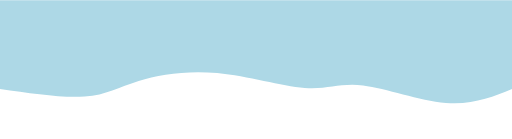
t = 0.00 s
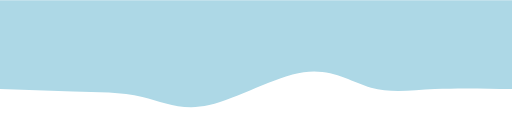
t = 0.75 s
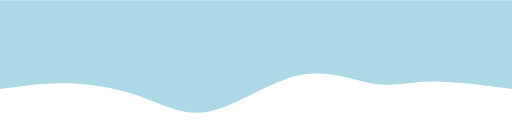
t = 1.25 s
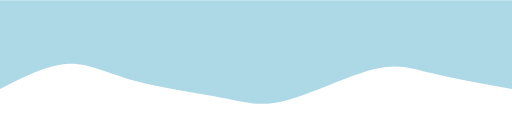
t = 2.00 s
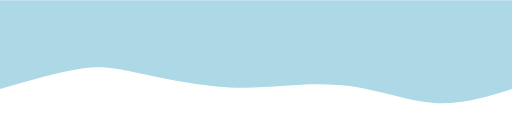
t = 2.75 s
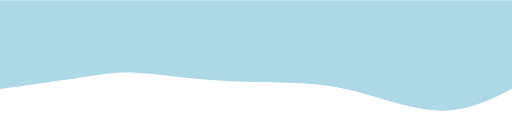
t = 3.25 s

The animated SVG that drew these frames (rendered in a browser with its animation timeline set to each time). Animation: 1 CSS @keyframes rule; one cycle of 4.00 s, repeats indefinitely.

<svg width="100%" height="100%" id="svg" viewBox="0 0 1440 390" xmlns="http://www.w3.org/2000/svg" class="transition duration-300 ease-in-out delay-150"><style>
          .path-0{
            animation:pathAnim-0 4s;
            animation-timing-function: linear;
            animation-iteration-count: infinite;
          }
          @keyframes pathAnim-0{
            0%{
              d: path("M 0,400 L 0,150 C 55.62349708004123,127.39333562349708 111.24699416008247,104.78667124699416 186,111 C 260.75300583991753,117.21332875300584 354.6355204397114,152.24665063552044 419,160 C 483.3644795602886,167.75334936447956 518.2109240810718,148.22672621092408 583,153 C 647.7890759189282,157.77327378907592 742.5207832360013,186.84644452078322 829,195 C 915.4792167639987,203.15355547921678 993.7059429749229,190.387495705943 1050,173 C 1106.294057025077,155.612504294057 1140.6554448643078,133.60357265544485 1202,129 C 1263.3445551356922,124.39642734455515 1351.672277567846,137.19821367227757 1440,150 L 1440,400 L 0,400 Z");
            }
            25%{
              d: path("M 0,400 L 0,150 C 82.21573342493988,159.73754723462727 164.43146684987977,169.47509446925454 228,163 C 291.56853315012023,156.52490553074546 336.48986602542084,133.83716935760907 389,152 C 441.51013397457916,170.16283064239093 501.60906904843694,229.17622810030917 587,212 C 672.3909309515631,194.82377189969083 783.0738577808314,101.45791824115423 859,75 C 934.9261422191686,48.54208175884577 976.095499828238,88.99209893507384 1036,113 C 1095.904500171762,137.00790106492616 1174.5441429062175,144.57368601855032 1245,148 C 1315.4558570937825,151.42631398144968 1377.7279285468912,150.71315699072483 1440,150 L 1440,400 L 0,400 Z");
            }
            50%{
              d: path("M 0,400 L 0,150 C 83.64410855376158,165.2614221916867 167.28821710752317,180.5228443833734 227,195 C 286.71178289247683,209.4771556166266 322.49124012366883,223.17004465819306 392,205 C 461.50875987633117,186.82995534180694 564.7468223978015,136.79697698385434 635,118 C 705.2531776021985,99.20302301614565 742.5214702851252,111.64204740638954 813,125 C 883.4785297148748,138.35795259361046 987.1672964616971,152.63483339058743 1064,174 C 1140.832703538303,195.36516660941257 1190.8093438680864,223.81861903126074 1249,221 C 1307.1906561319136,218.18138096873926 1373.595328065957,184.09069048436965 1440,150 L 1440,400 L 0,400 Z");
            }
            75%{
              d: path("M 0,400 L 0,150 C 64.36619718309859,116.09069048436965 128.73239436619718,82.18138096873928 206,82 C 283.2676056338028,81.81861903126072 373.4366197183099,115.36516660941257 448,138 C 522.5633802816901,160.63483339058743 581.5211267605633,172.35795259361043 642,173 C 702.4788732394367,173.64204740638957 764.4788732394367,163.20302301614566 838,168 C 911.5211267605633,172.79697698385434 996.5633802816903,192.82995534180696 1053,203 C 1109.4366197183097,213.17004465819304 1137.2676056338028,213.47715561662656 1197,203 C 1256.7323943661972,192.52284438337344 1348.3661971830986,171.26142219168673 1440,150 L 1440,400 L 0,400 Z");
            }
            100%{
              d: path("M 0,400 L 0,150 C 55.62349708004123,127.39333562349708 111.24699416008247,104.78667124699416 186,111 C 260.75300583991753,117.21332875300584 354.6355204397114,152.24665063552044 419,160 C 483.3644795602886,167.75334936447956 518.2109240810718,148.22672621092408 583,153 C 647.7890759189282,157.77327378907592 742.5207832360013,186.84644452078322 829,195 C 915.4792167639987,203.15355547921678 993.7059429749229,190.387495705943 1050,173 C 1106.294057025077,155.612504294057 1140.6554448643078,133.60357265544485 1202,129 C 1263.3445551356922,124.39642734455515 1351.672277567846,137.19821367227757 1440,150 L 1440,400 L 0,400 Z");
            }
          }</style><path d="M 0,400 L 0,150 C 55.62349708004123,127.39333562349708 111.24699416008247,104.78667124699416 186,111 C 260.75300583991753,117.21332875300584 354.6355204397114,152.24665063552044 419,160 C 483.3644795602886,167.75334936447956 518.2109240810718,148.22672621092408 583,153 C 647.7890759189282,157.77327378907592 742.5207832360013,186.84644452078322 829,195 C 915.4792167639987,203.15355547921678 993.7059429749229,190.387495705943 1050,173 C 1106.294057025077,155.612504294057 1140.6554448643078,133.60357265544485 1202,129 C 1263.3445551356922,124.39642734455515 1351.672277567846,137.19821367227757 1440,150 L 1440,400 L 0,400 Z" stroke="none" stroke-width="0" fill="#add8e6" fill-opacity="1" class="transition-all duration-300 ease-in-out delay-150 path-0" transform="rotate(-180 720 200)"></path></svg>
